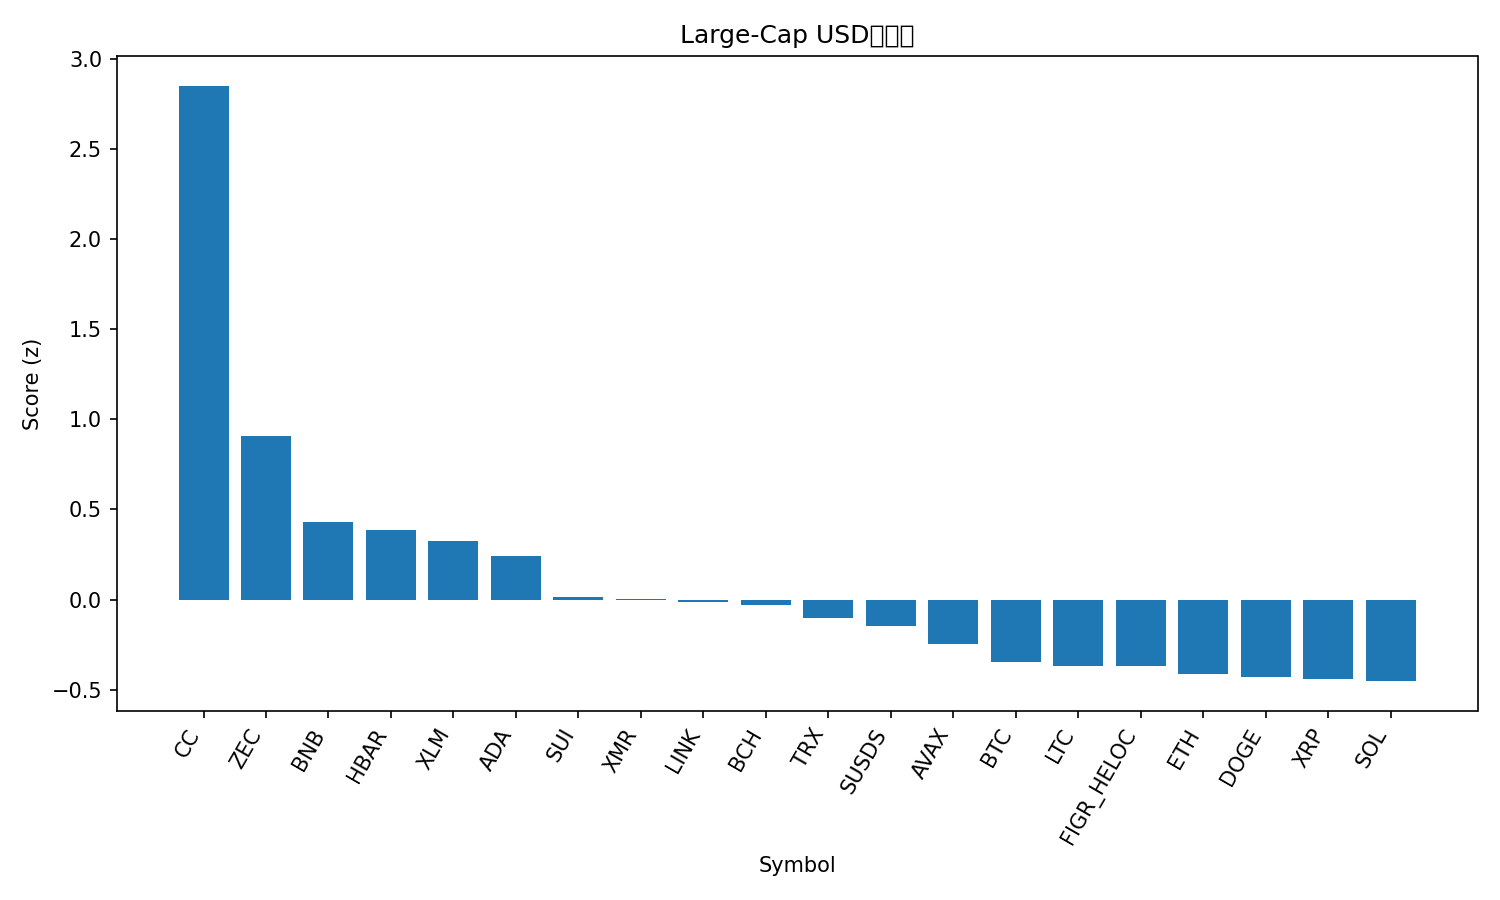

The file beside this chart, header and first rows:
rank, name, symbol, price, pct_1h, pct_24h, pct_7d, pct_1h_vs_btc, pct_24h_vs_btc, pct_7d_vs_btc, market_cap_rank, market_cap, volume_usd, score
1, Canton, CC, 0.1286, 0.7749, 13.43, 20.44, 0.8995, 13.14, 20.75, 34, 4738660933, 28283201, 2.85
2, Zcash, ZEC, 534.8, 0.06769, 3.307, 23.83, 0.1924, 3.017, 24.14, 22, 8806284179, 635013398, 0.9056
3, BNB, BNB, 861.6, 0.4105, 2.445, 1.35, 0.5352, 2.154, 1.662, 4, 118674065621, 794844097, 0.4327
4, Hedera, HBAR, 0.116, 0.1735, 2.865, 5.119, 0.2981, 2.574, 5.43, 33, 4958204784, 66770311, 0.3858
5, Stellar, XLM, 0.2224, 0.1193, 3.025, 3.904, 0.244, 2.735, 4.216, 26, 7203117808, 76788229, 0.3245
6, Cardano, ADA, 0.3697, -0.02034, 3.583, 2.49, 0.1043, 3.292, 2.801, 12, 13555326204, 466684212, 0.2393
7, Sui, SUI, 1.46, -0.04548, 2.237, 1.966, 0.07918, 1.947, 2.277, 32, 5445427913, 314811119, 0.01205
8, Monero, XMR, 451.2, 0.4205, 0.4172, -3.841, 0.5452, 0.1266, -3.529, 23, 8324144377, 77857853, 0.0007156
9, Chainlink, LINK, 12.51, 0.03471, 1.683, 1.405, 0.1594, 1.393, 1.716, 21, 8861171126, 254134036, -0.0109
10, Bitcoin Cash, BCH, 629.4, -0.2123, 1.657, 8.471, -0.08763, 1.366, 8.782, 13, 12566258581, 317423103, -0.02731
11, TRON, TRX, 0.2842, 0.1135, 0.9394, -0.5468, 0.2382, 0.6489, -0.2353, 8, 26915859961, 455086075, -0.1007
12, sUSDS, SUSDS, 1.082, 0.119, 0.4463, 0.1889, 0.2437, 0.1557, 0.5004, 35, 4402318136, 4744892, -0.1463
13, Avalanche, AVAX, 12.7, -0.2455, 0.9678, 5.397, -0.1208, 0.6773, 5.708, 31, 5454461953, 228535764, -0.244
14, Bitcoin, BTC, 87753, -0.1247, 0.2905, -0.3115, 0.0, 0.0, 0.0, 1, 1752630930309, 15835402895, -0.3446
15, Litecoin, LTC, 79.13, -0.2669, 0.4599, 4.138, -0.1422, 0.1694, 4.45, 29, 6067424180, 306611561, -0.3706
16, Figure Heloc, FIGR_HELOC, 1.02, 0.0, -0.3521, -0.03137, 0.1247, -0.6427, 0.2801, 11, 14665412711, 870976, -0.3707
17, Ethereum, ETH, 2942, -0.2324, 0.6915, -0.9502, -0.1078, 0.4009, -0.6387, 2, 355050363929, 8073991236, -0.4124
18, Dogecoin, DOGE, 0.1241, -0.1281, 0.9052, -4.248, -0.003414, 0.6147, -3.937, 10, 20862487747, 440511752, -0.4293
19, XRP, XRP, 1.87, -0.2533, 1.129, -1.961, -0.1286, 0.8386, -1.65, 5, 113082852746, 1029721891, -0.4385
20, Solana, SOL, 124.2, -0.2966, 0.8688, -0.07227, -0.1719, 0.5783, 0.2392, 7, 69926763613, 1939367497, -0.452
21, Hyperliquid, HYPE, 25.35, -1.694, -1.396, 5.458, -1.569, -1.686, 5.769, 30, 6037480865, 110895206, -1.865
